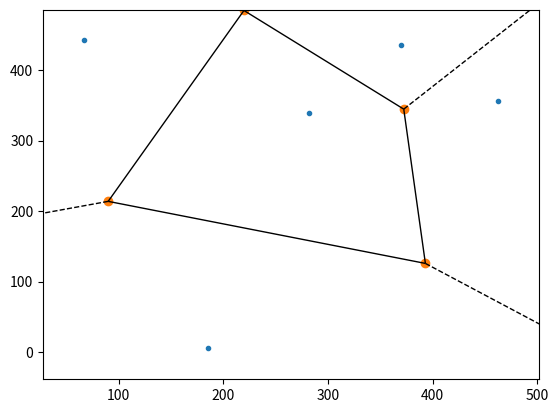

The script that saved this image:
import numpy as np
import matplotlib.pyplot as plt
from scipy.spatial import Voronoi, voronoi_plot_2d

########    Making the voronoi diagram with scipy   ########

# make up data points
points = np.array([[282, 339], [67, 442], [462, 356], [370, 435], [185, 5]])


# compute Voronoi tesselation
vor = Voronoi(points)

# plot
voronoi_plot_2d(vor)

# colorize
plt.show()
